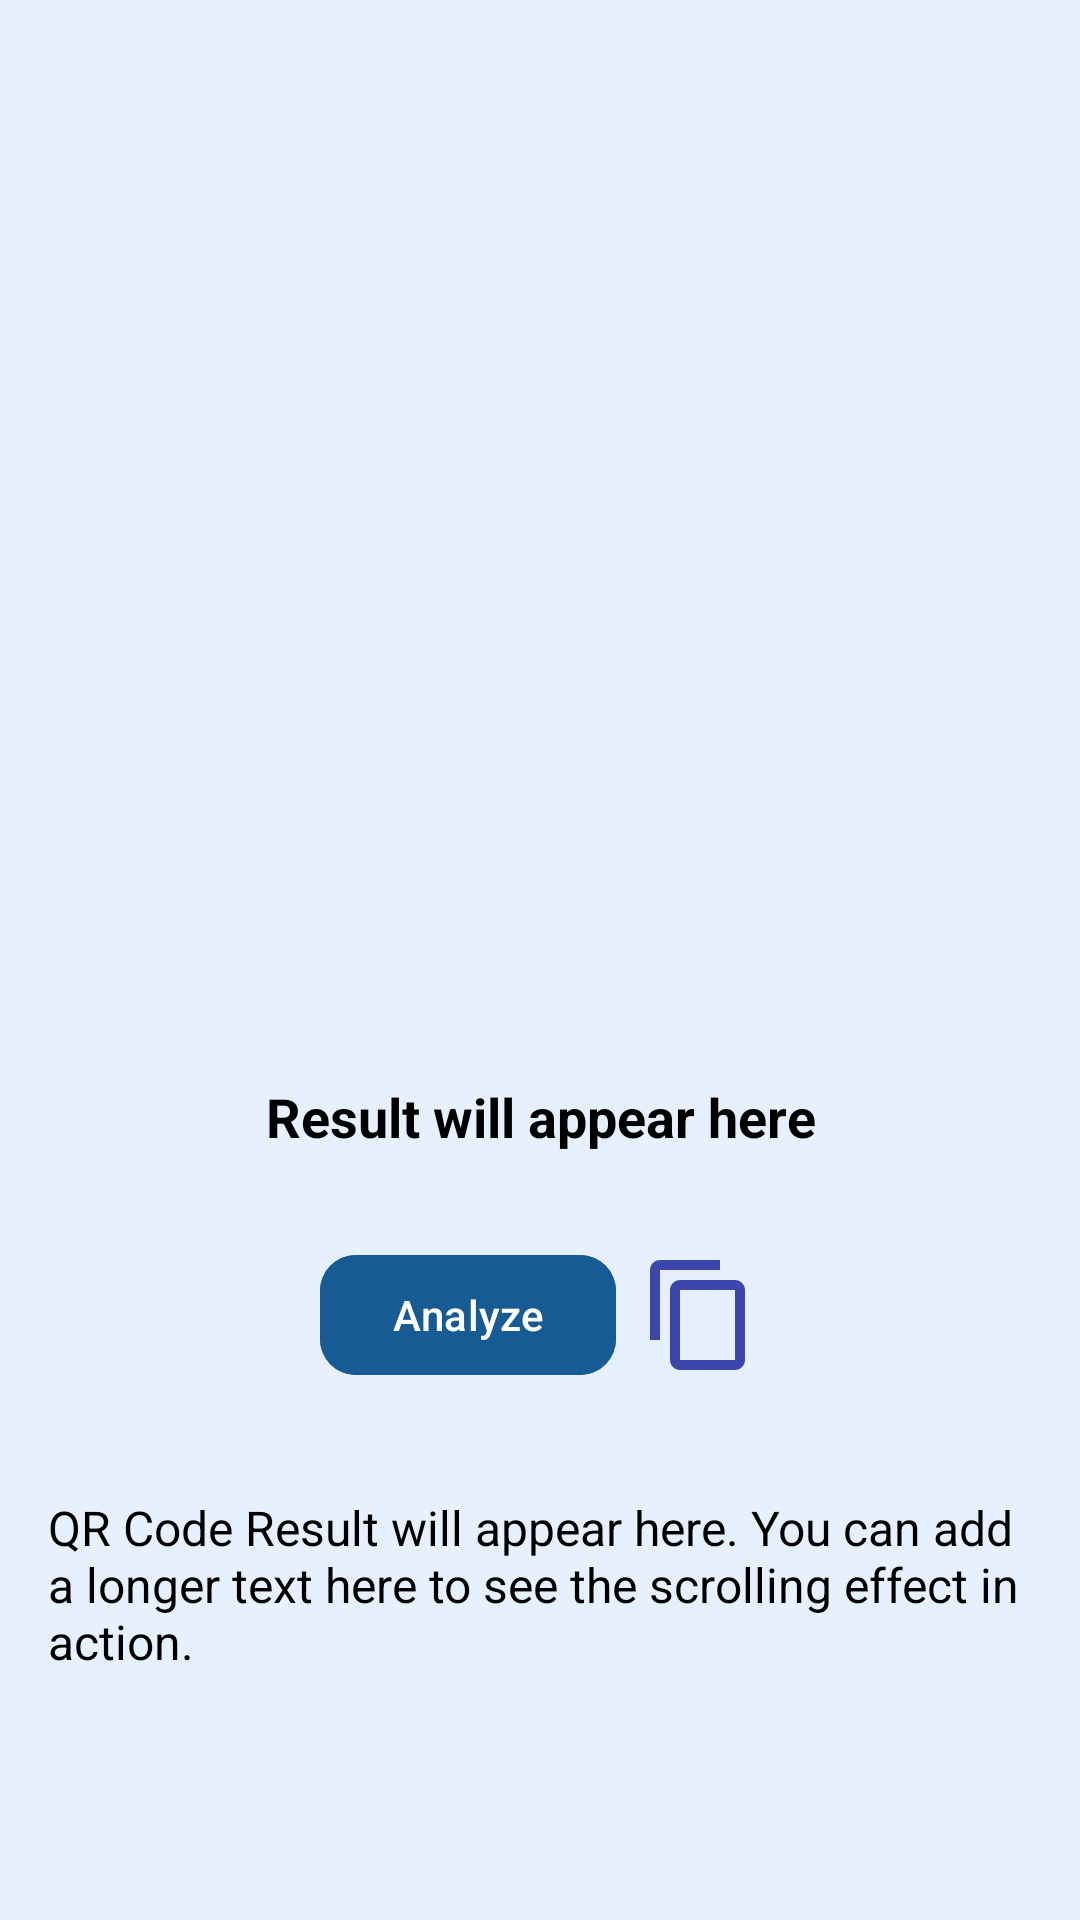

Write the Android layout XML for this screen, with the resource values it uses.
<!-- AndroidManifest.xml: application theme AppTheme -->
<!-- res/layout/activity_qr_code.xml -->
<androidx.constraintlayout.widget.ConstraintLayout
    xmlns:android="http://schemas.android.com/apk/res/android"
    xmlns:tools="http://schemas.android.com/tools"
    xmlns:app="http://schemas.android.com/apk/res-auto"
    android:id="@+id/main"
    android:layout_width="match_parent"
    android:layout_height="match_parent"
    tools:context=".ui.home.QrCodeActivity">

  
  <ImageView
      android:id="@+id/iv_qr"
      android:layout_width="300dp"
      android:layout_height="300dp"
      android:scaleType="centerInside"
      android:layout_marginTop="40dp"
      app:layout_constraintTop_toTopOf="parent"
      app:layout_constraintStart_toStartOf="parent"
      app:layout_constraintEnd_toEndOf="parent"
      tools:ignore="MissingConstraints" />

  <TextView
      android:id="@+id/tvResult"
      android:layout_width="wrap_content"
      android:layout_height="wrap_content"
      android:layout_marginTop="20dp"
      android:text="Result will appear here"
      android:textSize="18sp"
      android:textStyle="bold"
      android:textColor="@color/black"
      android:gravity="center"
      app:layout_constraintTop_toBottomOf="@id/iv_qr"
      app:layout_constraintStart_toStartOf="parent"
      app:layout_constraintEnd_toEndOf="parent" />

  
  <androidx.constraintlayout.widget.ConstraintLayout
      android:id="@+id/btnCopyContainer"
      android:layout_width="wrap_content"
      android:layout_height="wrap_content"
      app:layout_constraintTop_toBottomOf="@id/tvResult"
      app:layout_constraintStart_toStartOf="parent"
      app:layout_constraintEnd_toEndOf="parent"
      android:layout_marginTop="30dp">

    
    <com.google.android.material.button.MaterialButton
        android:id="@+id/btnAnalisisQr"
        android:layout_width="wrap_content"
        android:layout_height="wrap_content"
        android:text="@string/analyze"
        style="@style/ShapeAppearanceOverlay.Material3.Button"
        app:cornerRadius="12dp"
        android:backgroundTint="@color/ocean_blue"
        app:layout_constraintTop_toTopOf="parent"
        app:layout_constraintStart_toStartOf="parent" />

    
    <ImageView
        android:id="@+id/ivCopyIcon"
        android:layout_width="40dp"
        android:layout_height="40dp"
        android:layout_marginStart="8dp"
        android:contentDescription="Copy Icon"
        android:src="@drawable/ic_copy"
        app:layout_constraintTop_toTopOf="parent"
        app:layout_constraintBottom_toBottomOf="parent"
        app:layout_constraintStart_toEndOf="@id/btnAnalisisQr" />
  </androidx.constraintlayout.widget.ConstraintLayout>

  
  <TextView
      android:id="@+id/tvQrCodeResult"
      android:layout_width="match_parent"
      android:layout_height="wrap_content"
      android:text="QR Code Result will appear here. You can add a longer text here to see the scrolling effect in action."
      android:textSize="16sp"
      android:textColor="@color/black"
      android:padding="16dp"
      app:layout_constraintTop_toBottomOf="@id/btnCopyContainer"
      app:layout_constraintStart_toStartOf="parent"
      app:layout_constraintEnd_toEndOf="parent"
      android:layout_marginTop="20dp" />
</androidx.constraintlayout.widget.ConstraintLayout>
<!-- resources referenced by this layout -->
<resources>
  <color name="black">#FF000000</color>
  <color name="ocean_blue">#165B94</color>
  <!-- drawable ic_copy (drawable) -->
  <vector xmlns:android="http://schemas.android.com/apk/res/android" android:height="24dp" android:tint="#3D46AB" android:viewportHeight="24" android:viewportWidth="24" android:width="24dp">
        
      <path android:fillColor="@android:color/white" android:pathData="M16,1L4,1c-1.1,0 -2,0.9 -2,2v14h2L4,3h12L16,1zM19,5L8,5c-1.1,0 -2,0.9 -2,2v14c0,1.1 0.9,2 2,2h11c1.1,0 2,-0.9 2,-2L21,7c0,-1.1 -0.9,-2 -2,-2zM19,21L8,21L8,7h11v14z"/>
      
  </vector>
  <string name="analyze">Analyze</string>
  <style name="AppTheme" parent="Theme.Material3.Light.NoActionBar">
          <item name="android:windowBackground">@color/alice_blue</item>
          <item name="android:statusBarColor">@color/ocean_blue</item>
          <item name="android:windowIsTranslucent">true</item>
      </style>
  <color name="alice_blue">#E7F0FF</color>
</resources>
